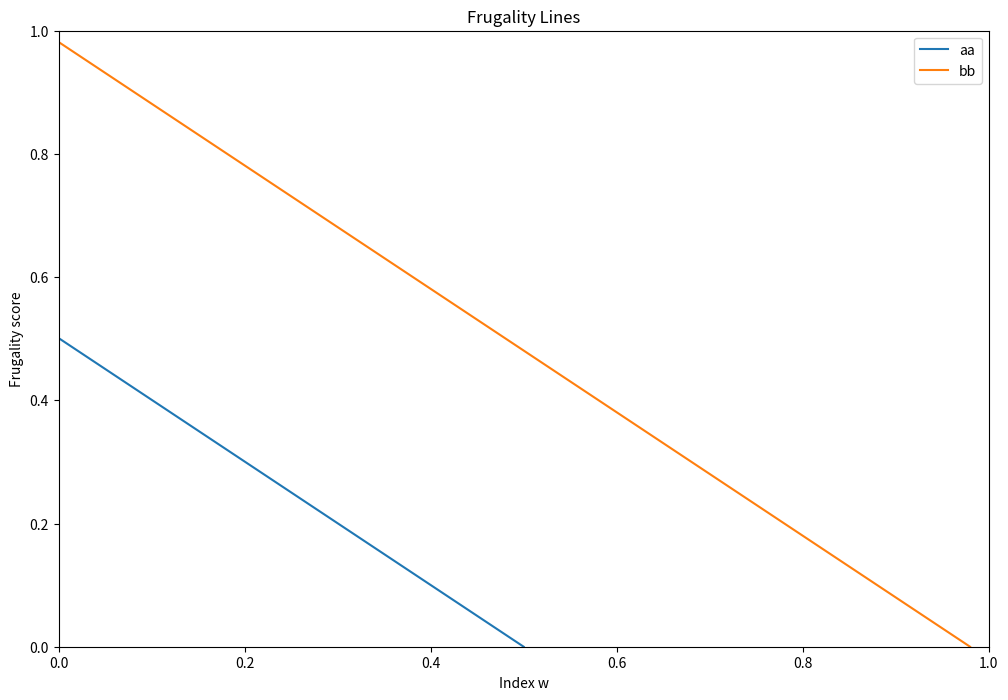

The matplotlib source for this figure:
"""
A module that contains functions for calculating frugality metrics, intended for neural network algorithms.
"""

__author__ = 'Michael Kinnas'

import matplotlib.pyplot as plt
import numpy as np
from typing import Iterable

class Frugality():
    """ 
    Calculates frugality scores of neural network algorithms given prediction accuracy and resource consumption.
    """
    def __init__(self):
        self.records = [] # list of tuples


    def calculate(self, P_aj: float, R_aj: float, w: float) -> float:        
        return P_aj - (w / (1 + (1 / R_aj)))
    
    
    def __calculate_y_points(self, accuracy: float, resource: float) -> list[float]:
        x_points = np.linspace(0, 1, num=2)

        if accuracy < 0 or accuracy > 1:
            raise ValueError('Accuracy values must be between 0 and 1')

        if resource <= 0:
            raise ValueError('Resource values must be greater than 0')

        return [[self.calculate(accuracy, resource, x) for x in x_points], list(x_points)]
    
    
    def add(self, label: str, accuracy: float, resources: float):
        x, y = self.__calculate_y_points(accuracy, resources)      
        self.records.append((label, accuracy, resources, [x, y]))
    
    
    def add_many(self, values: Iterable[tuple[str, float, float]]):
        for item in values:
            label, accuracy, resource = item
            self.add(label, accuracy, resource)

    
    def plot(self):
        plt.figure(figsize=(12,8))
        plt.title('Frugality Lines')
        plt.xlabel('Index w')
        plt.ylabel('Frugality score')
        plt.xlim([0, 1])
        plt.ylim([0, 1])

        for label, (x, y) in [a[0:4:3] for a in self.records]:
            plt.plot(x, y, label=label)

        plt.legend()
        plt.show()


    def values(self):
        for item in self.records:
            label, acc, res = item[:3]
            print(f'label: {label}, accuracy: {acc}, resources: {res}')

    
frug = Frugality()
frug.add_many([('aa', 0.50, 500), ('bb', 0.98, 600)])
frug.plot()
frug.values()
